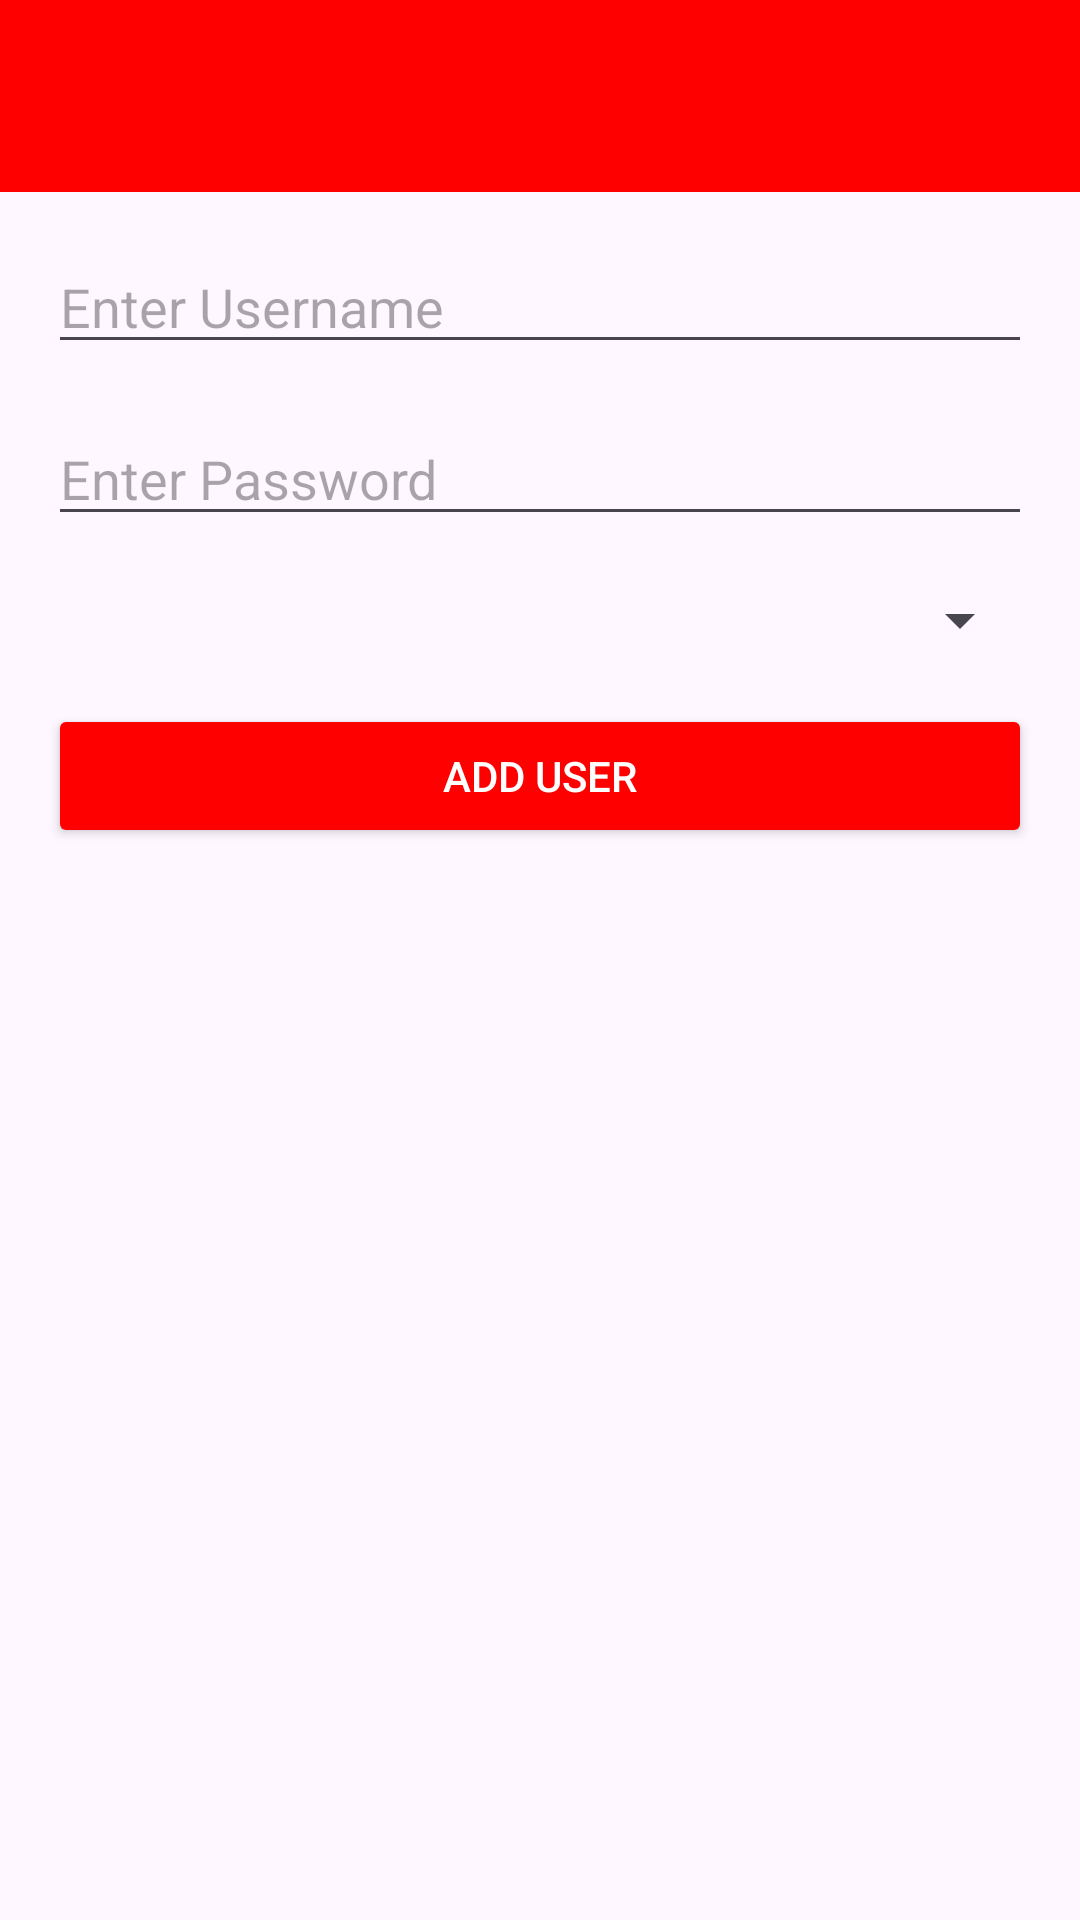

Android layout source for this screen:
<!-- AndroidManifest.xml: activity theme Theme.RestaurantOrderApp -->
<!-- res/layout/activity_add_user.xml -->
<androidx.constraintlayout.widget.ConstraintLayout
    xmlns:android="http://schemas.android.com/apk/res/android"
    xmlns:app="http://schemas.android.com/apk/res-auto"
    android:layout_width="match_parent"
    android:layout_height="match_parent">

    
    <androidx.appcompat.widget.Toolbar
        android:id="@+id/toolbar"
        android:layout_width="0dp"
        android:layout_height="wrap_content"
        android:background="@color/red"
        android:title="Add User"
        android:titleTextColor="@color/white"
        app:layout_constraintTop_toTopOf="parent"
        app:layout_constraintStart_toStartOf="parent"
        app:layout_constraintEnd_toEndOf="parent" />

    
    <EditText
        android:id="@+id/usernameInput"
        android:layout_width="0dp"
        android:layout_height="wrap_content"
        android:hint="Enter Username"
        android:inputType="text"
        android:layout_margin="16dp"
        app:layout_constraintTop_toBottomOf="@id/toolbar"
        app:layout_constraintStart_toStartOf="parent"
        app:layout_constraintEnd_toEndOf="parent" />

    
    <EditText
        android:id="@+id/passwordInput"
        android:layout_width="0dp"
        android:layout_height="wrap_content"
        android:hint="Enter Password"
        android:inputType="textPassword"
        android:layout_margin="16dp"
        app:layout_constraintTop_toBottomOf="@id/usernameInput"
        app:layout_constraintStart_toStartOf="parent"
        app:layout_constraintEnd_toEndOf="parent" />

    
    <Spinner
        android:id="@+id/roleSpinner"
        android:layout_width="0dp"
        android:layout_height="wrap_content"
        android:layout_margin="16dp"
        app:layout_constraintTop_toBottomOf="@id/passwordInput"
        app:layout_constraintStart_toStartOf="parent"
        app:layout_constraintEnd_toEndOf="parent" />

    
    <Button
        android:id="@+id/addUserButton"
        android:layout_width="0dp"
        android:layout_height="wrap_content"
        android:text="Add User"
        android:backgroundTint="@color/red"
        android:textColor="@color/white"
        android:layout_margin="16dp"
        app:layout_constraintTop_toBottomOf="@id/roleSpinner"
        app:layout_constraintStart_toStartOf="parent"
        app:layout_constraintEnd_toEndOf="parent" />
</androidx.constraintlayout.widget.ConstraintLayout>
<!-- resources referenced by this layout -->
<resources>
  <color name="red">#FF0000</color>
  <color name="white">#FFFFFFFF</color>
  <style name="Theme.RestaurantOrderApp" parent="Theme.MaterialComponents.DayNight.DarkActionBar">
          <item name="android:windowBackground">@android:color/white</item>
          
          <item name="colorPrimary">@color/purple_500</item>
          <item name="colorPrimaryVariant">@color/purple_700</item>
          <item name="colorOnPrimary">@color/white</item>
          
          <item name="colorSecondary">@color/teal_200</item>
          <item name="colorSecondaryVariant">@color/teal_700</item>
          <item name="colorOnSecondary">@color/black</item>
          
          <item name="android:statusBarColor">?attr/colorPrimaryVariant</item>
          
      </style>
  <color name="purple_500">#FF6200EE</color>
  <color name="purple_700">#FF3700B3</color>
  <color name="teal_200">#FF03DAC5</color>
  <color name="teal_700">#FF018786</color>
  <color name="black">#FF000000</color>
</resources>
